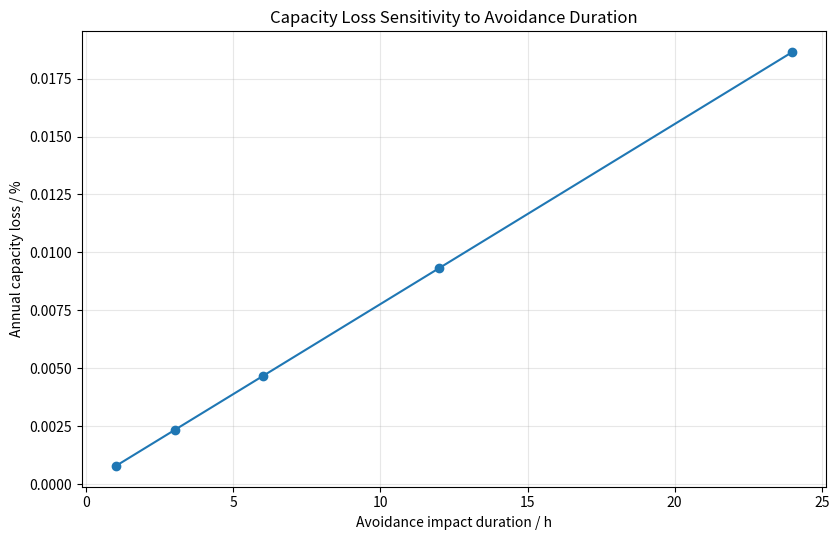
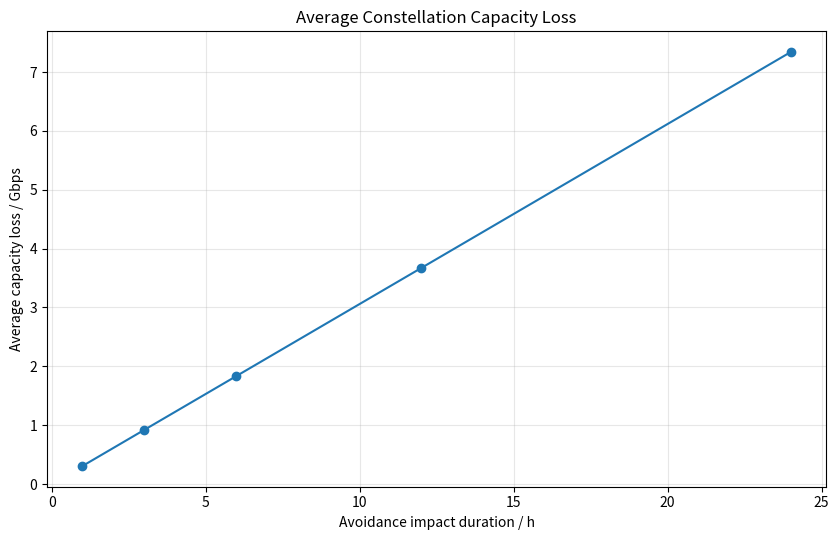
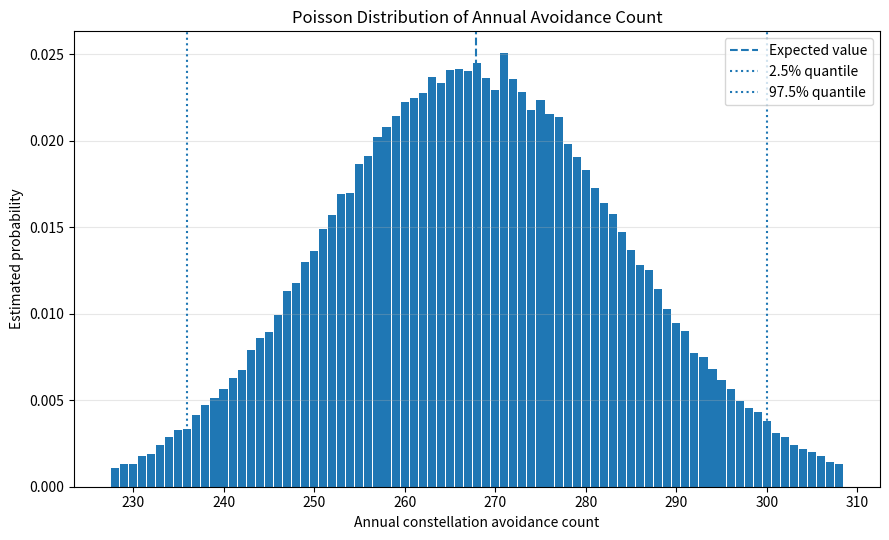

Generate these figures, in order, with matplotlib:
import csv
import os

import matplotlib.pyplot as plt
import numpy as np


# ============================================================
# 问题四（2）：全星座年度避撞次数、容量损失与经济成本
#
# 基于问题二的星座方案和问题四（1）的单星避撞频率，计算：
# 1. 全星座年度平均避撞总次数；
# 2. 避撞期间通信能力下降造成的容量损失；
# 3. 年度及设计寿命内的避撞直接成本；
# 4. 避撞持续时间的敏感性；
# 5. 年度避撞次数的泊松随机波动区间。
# ============================================================


# ------------------------------------------------------------
# 1. 可修改参数
# ------------------------------------------------------------

# 问题二最终采用的二重覆盖星座方案
M = 41                          # 轨道面数
N = 48                          # 每轨道面卫星数
I_DEG = 53.0                    # 轨道倾角，仅用于结果记录
F = 1                           # Walker 相位参数，仅用于结果记录

# 问题四（1）输出：单颗卫星年均避撞次数
LAMBDA_AVOID_SINGLE = 0.13611933     # 次/(颗·年)

# 题目给定参数
CAPACITY_PER_SAT_GBPS = 20.0         # 单星接入容量，Gbps
CAPACITY_DROP_RATIO = 0.50           # 避撞期间容量下降比例
COST_PER_AVOIDANCE_YUAN = 20000.0    # 单次避撞燃料成本，元
DESIGN_LIFE_YEARS = 5                # 设计寿命，年

# 题目未给出单次避撞影响时长，因此设置基准值并做敏感性分析
BASE_DURATION_H = 6.0
DURATION_GRID_H = np.array(
    [1.0, 3.0, 6.0, 12.0, 24.0],
    dtype=float
)

# 泊松 Monte Carlo：模拟很多个“运行年份”
MONTE_CARLO_YEARS = 200_000
RANDOM_SEED = 20260710

# 是否在程序结束时弹出图片
SHOW_FIGURES = True

OUTPUT_DIR = "Q4_2_output"
os.makedirs(OUTPUT_DIR, exist_ok=True)


# ------------------------------------------------------------
# 2. 派生量
# ------------------------------------------------------------

HOURS_PER_YEAR = 365.0 * 24.0
TOTAL_SATS = M * N

EXPECTED_ANNUAL_AVOIDANCES = (
    TOTAL_SATS * LAMBDA_AVOID_SINGLE
)

ANNUAL_COUNT_STD = np.sqrt(
    EXPECTED_ANNUAL_AVOIDANCES
)

TOTAL_CAPACITY_GBPS = (
    TOTAL_SATS * CAPACITY_PER_SAT_GBPS
)

DROP_PER_EVENT_GBPS = (
    CAPACITY_PER_SAT_GBPS
    * CAPACITY_DROP_RATIO
)

ANNUAL_COST_YUAN = (
    EXPECTED_ANNUAL_AVOIDANCES
    * COST_PER_AVOIDANCE_YUAN
)

LIFETIME_COST_YUAN = (
    ANNUAL_COST_YUAN
    * DESIGN_LIFE_YEARS
)

MEAN_DAYS_BETWEEN_EVENTS = (
    365.0 / EXPECTED_ANNUAL_AVOIDANCES
)


# ------------------------------------------------------------
# 3. 避撞持续时间敏感性
# ------------------------------------------------------------

def calculate_duration_sensitivity():
    rows = []

    for duration_h in DURATION_GRID_H:
        # 每次避撞造成的容量—时间损失
        single_event_loss_gbps_h = (
            DROP_PER_EVENT_GBPS
            * duration_h
        )

        # 全星座全年容量—时间损失
        annual_loss_gbps_h = (
            EXPECTED_ANNUAL_AVOIDANCES
            * single_event_loss_gbps_h
        )

        # 星座正常情况下全年可提供的总容量—时间
        annual_total_gbps_h = (
            TOTAL_CAPACITY_GBPS
            * HOURS_PER_YEAR
        )

        loss_fraction = (
            annual_loss_gbps_h
            / annual_total_gbps_h
        )

        average_capacity_loss_gbps = (
            annual_loss_gbps_h
            / HOURS_PER_YEAR
        )

        average_available_capacity_gbps = (
            TOTAL_CAPACITY_GBPS
            - average_capacity_loss_gbps
        )

        # 平均同时处于避撞影响状态的卫星数
        average_degraded_satellites = (
            EXPECTED_ANNUAL_AVOIDANCES
            * duration_h
            / HOURS_PER_YEAR
        )

        # 折算为“完全失去容量”的等效卫星数
        equivalent_full_satellite_loss = (
            average_degraded_satellites
            * CAPACITY_DROP_RATIO
        )

        rows.append({
            "duration_h": duration_h,
            "single_event_loss_gbps_h": single_event_loss_gbps_h,
            "annual_loss_gbps_h": annual_loss_gbps_h,
            "capacity_loss_fraction": loss_fraction,
            "capacity_loss_percent": 100.0 * loss_fraction,
            "average_capacity_loss_gbps": average_capacity_loss_gbps,
            "average_available_capacity_gbps": average_available_capacity_gbps,
            "average_degraded_satellites": average_degraded_satellites,
            "equivalent_full_satellite_loss": equivalent_full_satellite_loss,
        })

    return rows


# ------------------------------------------------------------
# 4. 年度避撞次数的泊松模拟
# ------------------------------------------------------------

def simulate_annual_counts():
    rng = np.random.default_rng(RANDOM_SEED)

    counts = rng.poisson(
        EXPECTED_ANNUAL_AVOIDANCES,
        size=MONTE_CARLO_YEARS
    )

    q025, q50, q975 = np.quantile(
        counts,
        [0.025, 0.50, 0.975]
    )

    return {
        "counts": counts,
        "mean": float(np.mean(counts)),
        "std": float(np.std(counts, ddof=1)),
        "q025": int(q025),
        "q50": int(q50),
        "q975": int(q975),
    }


# ------------------------------------------------------------
# 5. 保存 CSV
# ------------------------------------------------------------

def save_duration_csv(rows):
    path = os.path.join(
        OUTPUT_DIR,
        "Q4_2_duration_sensitivity.csv"
    )

    fieldnames = list(rows[0].keys())

    with open(
        path,
        "w",
        newline="",
        encoding="utf-8-sig"
    ) as file:
        writer = csv.DictWriter(
            file,
            fieldnames=fieldnames
        )
        writer.writeheader()
        writer.writerows(rows)

    return path


def save_count_distribution_csv(counts):
    values, frequencies = np.unique(
        counts,
        return_counts=True
    )

    probabilities = (
        frequencies / counts.size
    )

    path = os.path.join(
        OUTPUT_DIR,
        "Q4_2_annual_count_distribution.csv"
    )

    data = np.column_stack((
        values,
        frequencies,
        probabilities
    ))

    np.savetxt(
        path,
        data,
        delimiter=",",
        header=(
            "annual_avoidance_count,"
            "simulation_frequency,"
            "estimated_probability"
        ),
        comments="",
        fmt=["%d", "%d", "%.10f"]
    )

    return path


# ------------------------------------------------------------
# 6. 绘图
# ------------------------------------------------------------

def plot_capacity_sensitivity(rows):
    duration = np.array([
        row["duration_h"]
        for row in rows
    ])

    loss_percent = np.array([
        row["capacity_loss_percent"]
        for row in rows
    ])

    average_loss = np.array([
        row["average_capacity_loss_gbps"]
        for row in rows
    ])

    plt.figure(figsize=(8.5, 5.5))
    plt.plot(
        duration,
        loss_percent,
        marker="o"
    )
    plt.xlabel("Avoidance impact duration / h")
    plt.ylabel("Annual capacity loss / %")
    plt.title("Capacity Loss Sensitivity to Avoidance Duration")
    plt.grid(alpha=0.3)
    plt.tight_layout()
    plt.savefig(
        os.path.join(
            OUTPUT_DIR,
            "Q4_2_capacity_loss_percent.png"
        ),
        dpi=300,
        bbox_inches="tight"
    )

    plt.figure(figsize=(8.5, 5.5))
    plt.plot(
        duration,
        average_loss,
        marker="o"
    )
    plt.xlabel("Avoidance impact duration / h")
    plt.ylabel("Average capacity loss / Gbps")
    plt.title("Average Constellation Capacity Loss")
    plt.grid(alpha=0.3)
    plt.tight_layout()
    plt.savefig(
        os.path.join(
            OUTPUT_DIR,
            "Q4_2_average_capacity_loss.png"
        ),
        dpi=300,
        bbox_inches="tight"
    )


def plot_annual_count_distribution(simulation):
    counts = simulation["counts"]
    values, frequencies = np.unique(
        counts,
        return_counts=True
    )

    probabilities = (
        frequencies / counts.size
    )

    lower = simulation["q025"] - 8
    upper = simulation["q975"] + 8
    mask = (
        (values >= lower)
        & (values <= upper)
    )

    plt.figure(figsize=(9.0, 5.5))
    plt.bar(
        values[mask],
        probabilities[mask],
        width=0.9
    )
    plt.axvline(
        EXPECTED_ANNUAL_AVOIDANCES,
        linestyle="--",
        label="Expected value"
    )
    plt.axvline(
        simulation["q025"],
        linestyle=":",
        label="2.5% quantile"
    )
    plt.axvline(
        simulation["q975"],
        linestyle=":",
        label="97.5% quantile"
    )
    plt.xlabel("Annual constellation avoidance count")
    plt.ylabel("Estimated probability")
    plt.title("Poisson Distribution of Annual Avoidance Count")
    plt.grid(axis="y", alpha=0.3)
    plt.legend()
    plt.tight_layout()
    plt.savefig(
        os.path.join(
            OUTPUT_DIR,
            "Q4_2_annual_avoidance_distribution.png"
        ),
        dpi=300,
        bbox_inches="tight"
    )


# ------------------------------------------------------------
# 7. 保存总结文本
# ------------------------------------------------------------

def find_baseline_row(rows):
    for row in rows:
        if np.isclose(
            row["duration_h"],
            BASE_DURATION_H
        ):
            return row

    raise ValueError(
        "BASE_DURATION_H 必须包含在 DURATION_GRID_H 中。"
    )


def save_summary(rows, simulation):
    baseline = find_baseline_row(rows)

    annual_cost_low = (
        simulation["q025"]
        * COST_PER_AVOIDANCE_YUAN
    )

    annual_cost_high = (
        simulation["q975"]
        * COST_PER_AVOIDANCE_YUAN
    )

    text = f"""问题四第（2）问：全星座避撞影响评估
{'=' * 72}

一、星座参数
M = {M}
N = {N}
i = {I_DEG:.1f} deg
F = {F}
总卫星数 = {TOTAL_SATS} 颗

二、单星输入参数
单颗卫星年均避撞次数 = {LAMBDA_AVOID_SINGLE:.8f} 次/(颗·年)
单星接入容量 = {CAPACITY_PER_SAT_GBPS:.2f} Gbps
避撞期间容量下降比例 = {100.0 * CAPACITY_DROP_RATIO:.2f} %
单次避撞成本 = {COST_PER_AVOIDANCE_YUAN:.2f} 元

三、全星座年度避撞次数
理论期望 = {EXPECTED_ANNUAL_AVOIDANCES:.8f} 次/年
理论标准差 = {ANNUAL_COUNT_STD:.8f} 次/年
Monte Carlo均值 = {simulation['mean']:.8f} 次/年
Monte Carlo标准差 = {simulation['std']:.8f} 次/年
Monte Carlo中位数 = {simulation['q50']} 次/年
95%经验区间 = [{simulation['q025']}, {simulation['q975']}] 次/年
全星座平均每 {MEAN_DAYS_BETWEEN_EVENTS:.8f} 天发生一次避撞

四、容量损失：基准影响时长 {BASE_DURATION_H:.2f} h
星座正常总容量 = {TOTAL_CAPACITY_GBPS:.8f} Gbps
单次避撞容量下降 = {DROP_PER_EVENT_GBPS:.8f} Gbps
年度容量—时间损失 = {baseline['annual_loss_gbps_h']:.8f} Gbps·h
平均容量下降 = {baseline['average_capacity_loss_gbps']:.8f} Gbps
平均可用容量 = {baseline['average_available_capacity_gbps']:.8f} Gbps
容量下降比例 = {baseline['capacity_loss_percent']:.10f} %
平均同时受避撞影响的卫星数 = {baseline['average_degraded_satellites']:.8f} 颗
等效完全容量损失卫星数 = {baseline['equivalent_full_satellite_loss']:.8f} 颗

五、经济成本
年度平均避撞直接成本 = {ANNUAL_COST_YUAN:.8f} 元
年度平均避撞直接成本 = {ANNUAL_COST_YUAN / 10000.0:.8f} 万元
年度成本95%经验区间 = [{annual_cost_low / 10000.0:.4f}, {annual_cost_high / 10000.0:.4f}] 万元
{DESIGN_LIFE_YEARS}年累计避撞直接成本 = {LIFETIME_COST_YUAN:.8f} 元
{DESIGN_LIFE_YEARS}年累计避撞直接成本 = {LIFETIME_COST_YUAN / 10000.0:.8f} 万元

六、结论
1. 全星座年均执行约 {EXPECTED_ANNUAL_AVOIDANCES:.2f} 次避撞机动。
2. 在单次影响 {BASE_DURATION_H:.1f} h 的基准情景下，平均容量下降约
   {baseline['average_capacity_loss_gbps']:.4f} Gbps，占总容量
   {baseline['capacity_loss_percent']:.6f} %。
3. 年度避撞直接成本约 {ANNUAL_COST_YUAN / 10000.0:.2f} 万元，
   {DESIGN_LIFE_YEARS} 年累计约 {LIFETIME_COST_YUAN / 10000.0:.2f} 万元。
4. 全星座平均容量损失较小，但局部覆盖和局部拥塞风险不能由平均指标排除，
   需要在问题四第（3）问中通过冗余配置进一步分析。
{'=' * 72}
"""

    path = os.path.join(
        OUTPUT_DIR,
        "Q4_2_summary.txt"
    )

    with open(
        path,
        "w",
        encoding="utf-8"
    ) as file:
        file.write(text)

    return path, text


# ------------------------------------------------------------
# 8. 主程序
# ------------------------------------------------------------

def main():
    rows = calculate_duration_sensitivity()
    simulation = simulate_annual_counts()

    duration_csv = save_duration_csv(rows)
    distribution_csv = save_count_distribution_csv(
        simulation["counts"]
    )

    plot_capacity_sensitivity(rows)
    plot_annual_count_distribution(simulation)

    summary_path, summary_text = save_summary(
        rows,
        simulation
    )

    print(summary_text)
    print("输出文件已保存：")
    print(duration_csv)
    print(distribution_csv)
    print(summary_path)
    print(
        os.path.join(
            OUTPUT_DIR,
            "Q4_2_capacity_loss_percent.png"
        )
    )
    print(
        os.path.join(
            OUTPUT_DIR,
            "Q4_2_average_capacity_loss.png"
        )
    )
    print(
        os.path.join(
            OUTPUT_DIR,
            "Q4_2_annual_avoidance_distribution.png"
        )
    )

    if SHOW_FIGURES:
        plt.show()
    else:
        plt.close("all")


if __name__ == "__main__":
    main()
